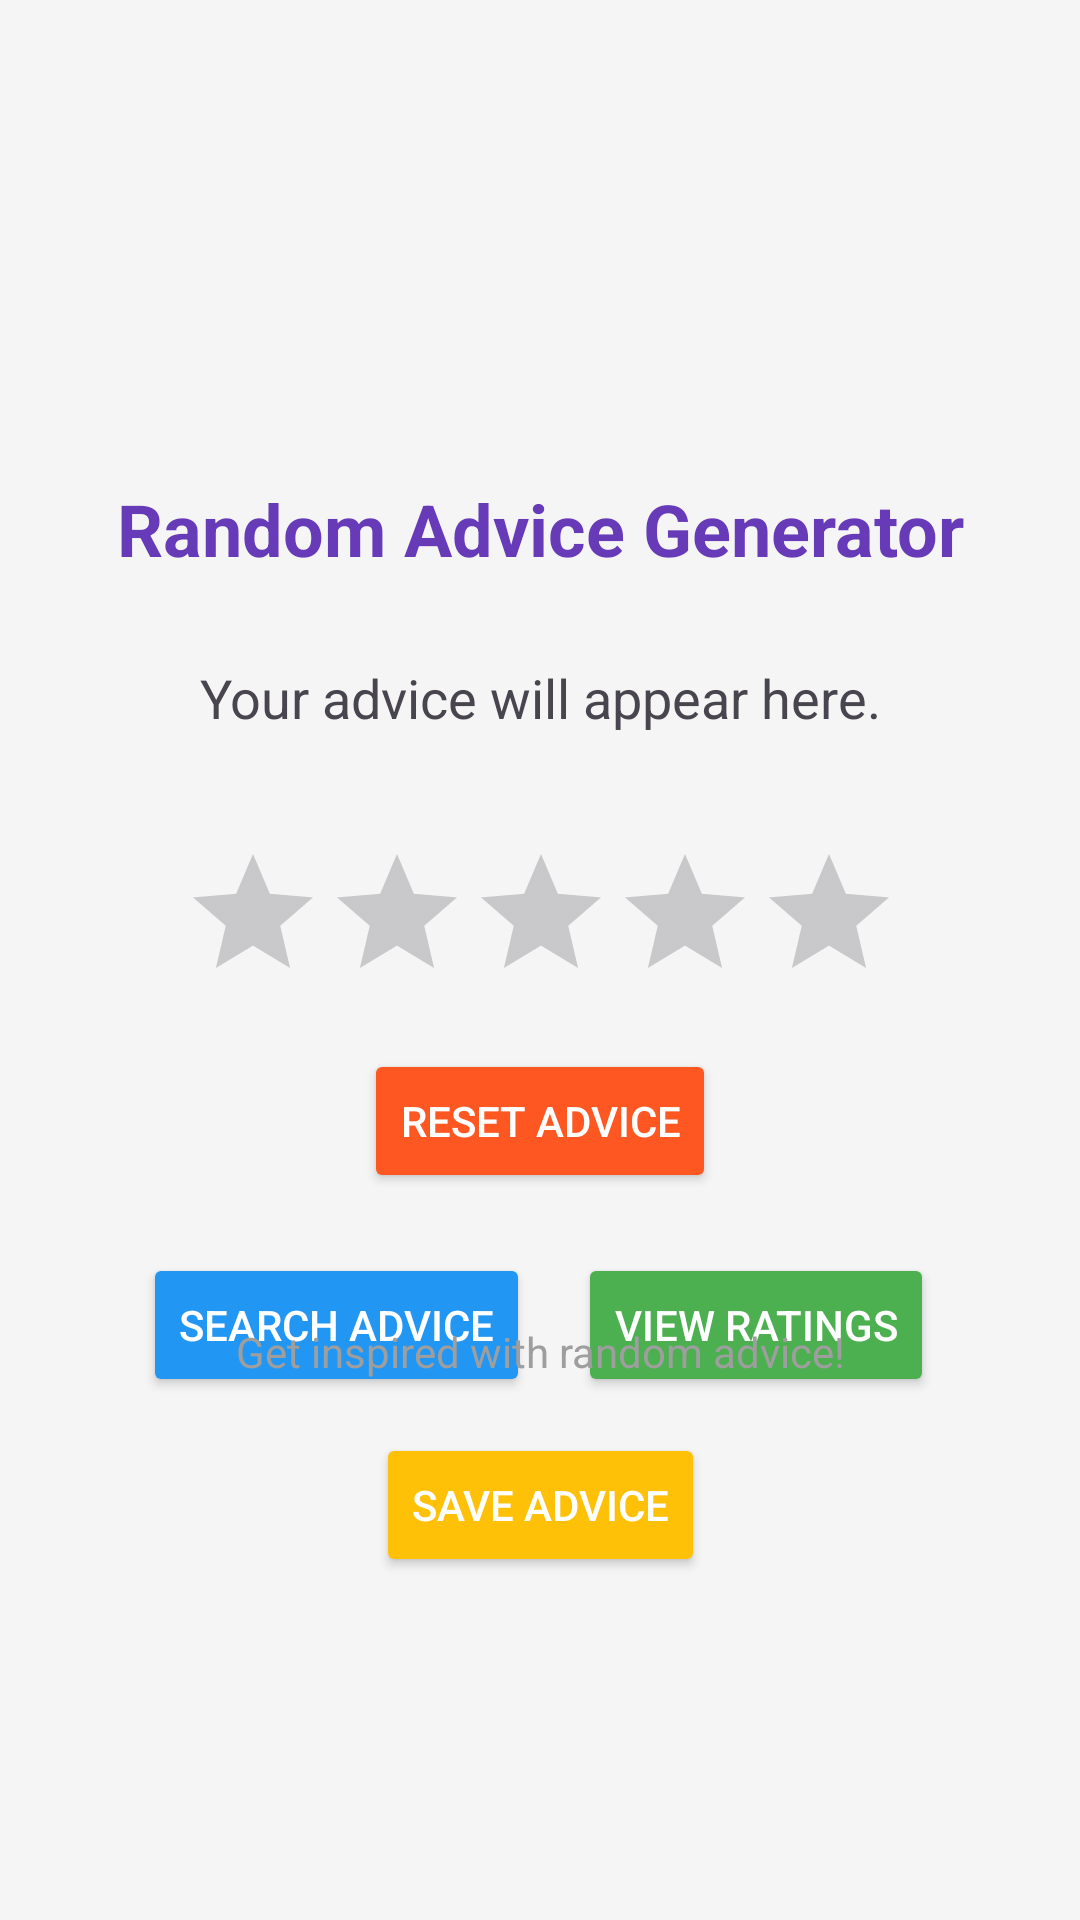

Produce the Android XML layout that renders to this screen, including the resource entries it uses.
<!-- AndroidManifest.xml: application theme Theme.OPSC_ICE_1 -->
<!-- res/layout/activity_main.xml -->
<?xml version="1.0" encoding="utf-8"?>
<androidx.constraintlayout.widget.ConstraintLayout xmlns:android="http://schemas.android.com/apk/res/android"
    xmlns:app="http://schemas.android.com/apk/res-auto"
    xmlns:tools="http://schemas.android.com/tools"
    android:id="@+id/main"
    android:layout_width="match_parent"
    android:layout_height="match_parent"
    android:background="#F5F5F5"
    tools:context=".MainActivity">

    <TextView
        android:id="@+id/Title"
        android:layout_width="wrap_content"
        android:layout_height="wrap_content"
        android:layout_marginTop="160dp"
        android:text="Random Advice Generator"
        android:textColor="#673AB7"
        android:textSize="24sp"
        android:textStyle="bold"
        app:layout_constraintEnd_toEndOf="parent"
        app:layout_constraintStart_toStartOf="parent"
        app:layout_constraintTop_toTopOf="parent" />

    <TextView
        android:id="@+id/Advice"
        android:layout_width="0dp"
        android:layout_height="wrap_content"
        android:layout_marginHorizontal="16dp"
        android:layout_marginTop="12dp"
        android:elevation="4dp"
        android:gravity="center"
        android:padding="16dp"
        android:text="Your advice will appear here."
        android:textSize="18sp"
        app:layout_constraintEnd_toEndOf="parent"
        app:layout_constraintStart_toStartOf="parent"
        app:layout_constraintTop_toBottomOf="@id/Title" />

    <RatingBar
        android:id="@+id/ratingBar"
        android:layout_width="wrap_content"
        android:layout_height="wrap_content"
        android:layout_marginTop="20dp"
        android:numStars="5"
        android:rating="0"
        android:stepSize="1"
        app:layout_constraintEnd_toEndOf="parent"
        app:layout_constraintHorizontal_bias="0.502"
        app:layout_constraintStart_toStartOf="parent"
        app:layout_constraintTop_toBottomOf="@id/Advice" />

    <Button
        android:id="@+id/resetBtn"
        android:layout_width="wrap_content"
        android:layout_height="wrap_content"
        android:layout_marginTop="12dp"
        android:backgroundTint="#FF5722"
        android:text="Reset Advice"
        android:textColor="#FFFFFF"
        app:layout_constraintEnd_toEndOf="parent"
        app:layout_constraintStart_toStartOf="parent"
        app:layout_constraintTop_toBottomOf="@id/ratingBar" />

    <LinearLayout
        android:id="@+id/buttonLayout"
        android:layout_width="wrap_content"
        android:layout_height="wrap_content"
        android:layout_marginTop="20dp"
        android:gravity="center"
        android:orientation="horizontal"
        app:layout_constraintEnd_toEndOf="parent"
        app:layout_constraintHorizontal_bias="0.496"
        app:layout_constraintStart_toStartOf="parent"
        app:layout_constraintTop_toBottomOf="@id/resetBtn">

        <Button
            android:id="@+id/searchBtn"
            android:layout_width="wrap_content"
            android:layout_height="wrap_content"
            android:layout_marginEnd="16dp"
            android:backgroundTint="#2196F3"
            android:text="Search Advice"
            android:textColor="#FFFFFF" />

        <Button
            android:id="@+id/viewRatingsBtn"
            android:layout_width="wrap_content"
            android:layout_height="wrap_content"
            android:backgroundTint="#4CAF50"
            android:text="View Ratings"
            android:textColor="#FFFFFF" />
    </LinearLayout>

    <Button
        android:id="@+id/saveBtn"
        android:layout_width="wrap_content"
        android:layout_height="wrap_content"
        android:layout_marginTop="12dp"
        android:backgroundTint="#FFC107"
        android:text="Save Advice"
        android:textColor="#FFFFFF"
        app:layout_constraintEnd_toEndOf="parent"
        app:layout_constraintStart_toStartOf="parent"
        app:layout_constraintTop_toBottomOf="@id/buttonLayout" />

    <ImageView
        android:id="@+id/imageView"
        android:layout_width="wrap_content"
        android:layout_height="wrap_content"
        app:layout_constraintTop_toBottomOf="@id/Title"
        app:layout_constraintStart_toStartOf="parent"
        app:layout_constraintEnd_toEndOf="parent"
        android:layout_marginTop="8dp" />

    <TextView
        android:id="@+id/tv_footer"
        android:layout_width="wrap_content"
        android:layout_height="wrap_content"
        android:layout_marginBottom="180dp"
        android:text="Get inspired with random advice!"
        android:textColor="#9E9E9E"
        android:textSize="14sp"
        app:layout_constraintBottom_toBottomOf="parent"
        app:layout_constraintEnd_toEndOf="parent"
        app:layout_constraintStart_toStartOf="parent" />

</androidx.constraintlayout.widget.ConstraintLayout>
<!-- resources referenced by this layout -->
<resources>
  <style name="Theme.OPSC_ICE_1" parent="Base.Theme.OPSC_ICE_1" />
  <style name="Base.Theme.OPSC_ICE_1" parent="Theme.Material3.DayNight.NoActionBar">
          
          
      </style>
</resources>
